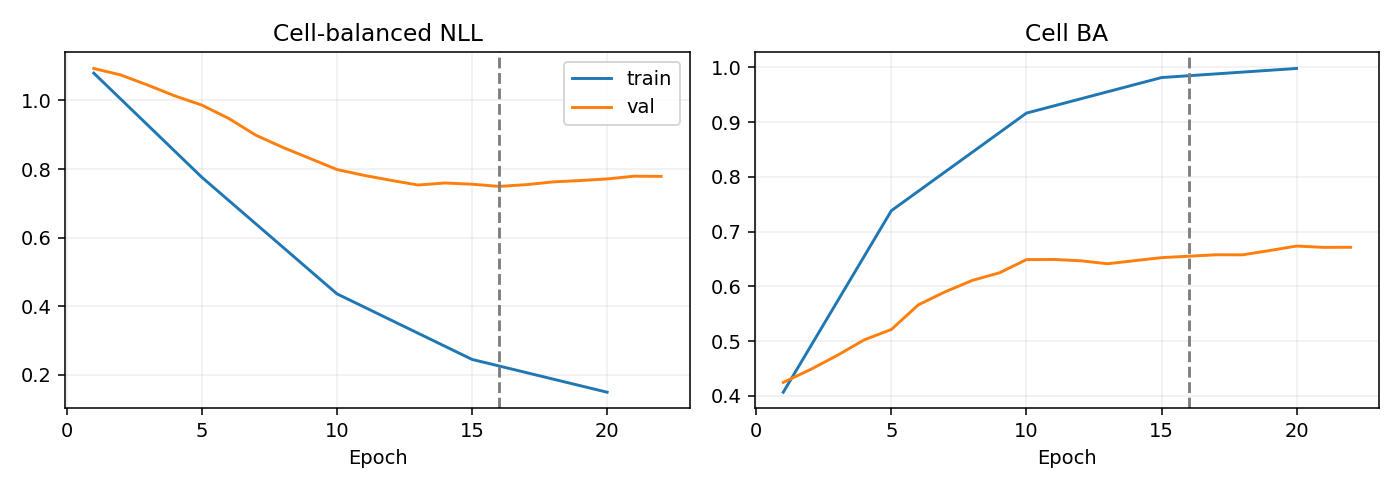

The data file committed next to this chart (first rows):
epoch, optimization_ce, train_nll, train_ba, val_nll, val_ba
1, 1.148, 1.08, 0.4064, 1.093, 0.4244
2, 1.046, , , 1.074, 0.4478
3, 0.96, , , 1.045, 0.4738
4, 0.8863, , , 1.013, 0.5023
5, 0.8038, 0.7759, 0.7381, 0.9864, 0.5211
6, 0.7517, , , 0.9473, 0.5661
7, 0.6743, , , 0.8986, 0.5902
8, 0.5923, , , 0.863, 0.6108
9, 0.5354, , , 0.8309, 0.6246
10, 0.4568, 0.436, 0.9164, 0.7985, 0.6487
11, 0.4224, , , 0.7816, 0.6491
12, 0.3706, , , 0.767, 0.6467
13, 0.3475, , , 0.7533, 0.6412
14, 0.2761, , , 0.7592, 0.6468
15, 0.2574, 0.2447, 0.9814, 0.7557, 0.6524
16, 0.234, , , 0.7493, 0.6549
17, 0.2409, , , 0.7543, 0.6576
18, 0.207, , , 0.7625, 0.6575
19, 0.1849, , , 0.7664, 0.6653
20, 0.1836, 0.149, 0.998, 0.7711, 0.6736
21, 0.159, , , 0.7791, 0.6711
22, 0.1629, , , 0.7785, 0.6713
